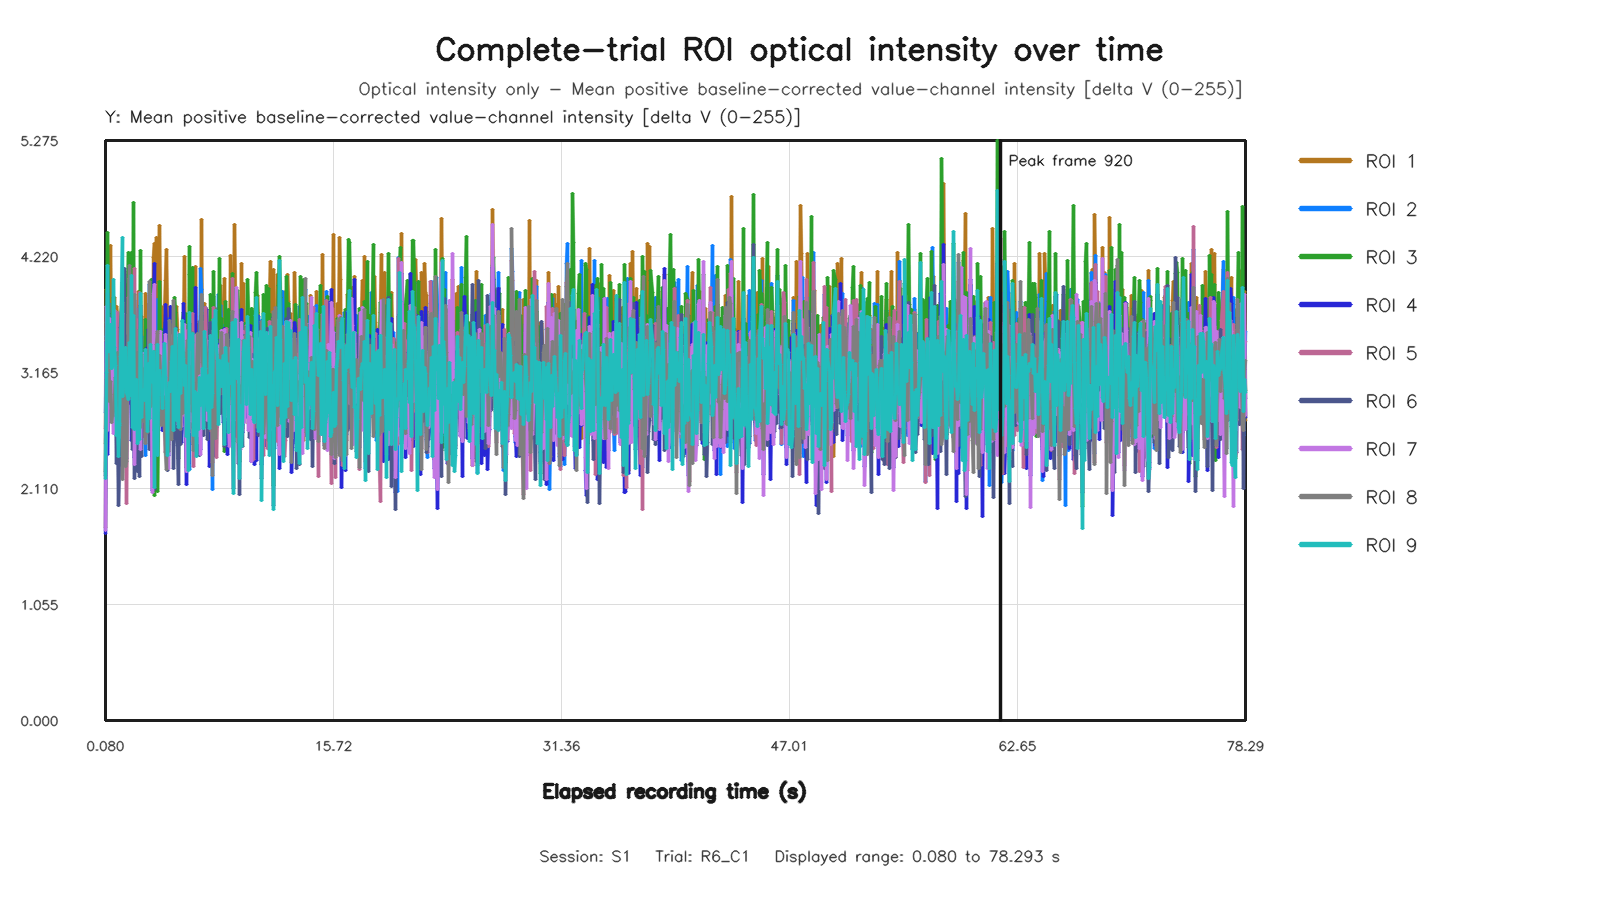

The file beside this chart, header and first rows:
capture_frame_id, elapsed_time_s, roi1_value, roi2_value, roi3_value, roi4_value, roi5_value, roi6_value, roi7_value, roi8_value, roi9_value
0, 0.07992, 1.756, 2.805, 2.264, 1.697, 2.656, 2.233, 1.727, 2.523, 2.198
1, 0.1442, 3.921, 3.491, 3.618, 3.436, 3.459, 3.159, 3.769, 3.1, 3.164
2, 0.2081, 2.839, 3.686, 4.436, 2.417, 3.569, 3.881, 2.635, 3.163, 4.14
3, 0.2722, 3.56, 3.79, 3.697, 2.958, 3.617, 3.201, 3.057, 3.416, 3.358
4, 0.3462, 3.931, 3.615, 3.49, 3.659, 3.224, 3.401, 3.659, 2.904, 3.352
5, 0.4099, 4.316, 2.944, 3.507, 3.559, 2.838, 2.878, 3.521, 3.084, 3.604
6, 0.4801, 3.494, 2.917, 3.51, 3.024, 2.938, 3.167, 3.253, 2.708, 3.199
7, 0.5442, 3.031, 3.237, 3.572, 3.02, 2.933, 2.949, 3.073, 2.77, 3.217
8, 0.6156, 2.931, 2.816, 3.843, 2.856, 3.092, 3.445, 2.61, 2.817, 4.008
9, 0.6768, 3.847, 2.722, 3.411, 3.019, 3.37, 3.229, 3.729, 2.967, 3.389
10, 0.7361, 2.906, 3.014, 3.635, 2.917, 2.783, 3.006, 2.957, 3.122, 3.228
11, 0.8161, 3.77, 3.265, 2.748, 3.513, 2.962, 2.341, 3.321, 2.768, 2.596
12, 0.8912, 3.679, 3.607, 3.107, 3.376, 3.707, 2.772, 3.28, 3.348, 2.707
13, 0.9538, 3.002, 2.829, 2.338, 2.901, 3.077, 1.959, 3.03, 2.876, 2.403
14, 1.008, 3.158, 2.557, 2.739, 2.927, 2.363, 2.319, 3.317, 2.576, 2.682
15, 1.072, 3.437, 2.924, 2.876, 2.749, 2.908, 2.512, 2.958, 3.303, 2.703
16, 1.137, 3.658, 3.085, 3.316, 3.162, 2.932, 3.576, 3.345, 2.774, 3.313
17, 1.216, 3.888, 3.549, 3.986, 3.738, 3.684, 3.821, 3.699, 3.803, 4.391
18, 1.28, 3.056, 2.813, 3.263, 3.012, 2.454, 3.324, 2.622, 2.19, 2.948
19, 1.349, 3.569, 3.405, 3.617, 2.778, 2.799, 4.113, 2.651, 3.137, 3.103
20, 1.41, 3.314, 2.804, 3.392, 2.579, 2.994, 2.874, 2.726, 2.871, 3.265
21, 1.472, 2.957, 2.394, 3.965, 2.626, 2.851, 3.501, 2.524, 2.307, 3.394
22, 1.536, 3.154, 2.385, 3.423, 2.902, 1.975, 2.846, 2.778, 2.352, 2.984
23, 1.627, 4.08, 4.055, 4.253, 3.193, 3.845, 3.057, 3.185, 3.693, 2.915
24, 1.691, 3.127, 3.607, 3.741, 2.887, 3.186, 3.236, 3.008, 3.397, 3.223
25, 1.744, 3.01, 3.808, 3.77, 3.004, 4.022, 2.991, 3.041, 4.138, 3.434
26, 1.808, 3.928, 3.192, 3.323, 3.282, 2.935, 3.026, 3.375, 3.254, 2.952
27, 1.88, 3.086, 3.468, 4.261, 2.546, 3.545, 3.583, 3.188, 3.464, 4.051
28, 1.936, 3.232, 3.607, 3.014, 2.777, 3.523, 2.468, 3.371, 3.295, 2.669
29, 2.016, 3.575, 3.075, 4.708, 3.352, 2.808, 3.449, 3.69, 2.817, 3.685
30, 2.08, 2.538, 3.822, 2.52, 2.389, 4.112, 2.204, 2.324, 3.873, 2.65
31, 2.144, 3.596, 3.374, 2.973, 3.136, 2.713, 3.192, 3.052, 2.921, 2.965
32, 2.208, 3.58, 3.461, 3.556, 3.459, 3.649, 2.823, 3.223, 3.1, 3.105
33, 2.272, 3.517, 3.218, 3.415, 3.564, 2.938, 2.265, 3.153, 3.343, 2.522
34, 2.336, 3.899, 3.279, 3.322, 2.907, 3.156, 2.816, 2.968, 2.917, 2.568
35, 2.419, 3.42, 3.751, 2.867, 3.126, 3.89, 2.219, 3.272, 3.556, 2.552
36, 2.48, 2.901, 3.273, 4.279, 2.667, 3.059, 3.777, 2.463, 2.662, 3.883
37, 2.544, 3.673, 3.495, 2.638, 3.066, 3.047, 2.399, 3.263, 3.325, 2.758
38, 2.608, 2.776, 3.122, 3.075, 2.74, 2.729, 3.198, 2.971, 2.837, 2.986
39, 2.672, 3.362, 2.782, 3.182, 3.072, 2.58, 2.804, 3.334, 2.723, 3.01
40, 2.736, 3.147, 3.254, 2.992, 3.009, 2.827, 2.73, 2.884, 3.201, 2.914
41, 2.816, 3.888, 2.411, 3.651, 3.326, 2.605, 3.023, 2.943, 2.515, 3.378
42, 2.88, 3.377, 2.942, 3.246, 3.385, 2.768, 2.8, 2.946, 2.817, 2.988
43, 2.944, 3.78, 2.615, 3.431, 2.696, 2.618, 2.933, 3.193, 2.621, 2.633
44, 3.008, 3.44, 2.9, 3.557, 3.554, 2.791, 3.168, 3.235, 2.849, 3.243
45, 3.073, 3.381, 3.97, 2.665, 2.79, 3.866, 2.467, 2.855, 3.99, 2.745
46, 3.136, 3.059, 2.67, 3.7, 2.782, 3.217, 3.355, 3.129, 2.854, 3.418
47, 3.216, 3.733, 3.156, 4.014, 2.847, 3.44, 3.184, 2.863, 2.882, 3.237
48, 3.28, 2.401, 3.206, 3.31, 2.094, 3.266, 2.783, 2.075, 3.089, 3.077
49, 3.344, 4.212, 3.295, 3.44, 3.762, 3.378, 3.294, 3.885, 3.111, 3.359
50, 3.408, 4.339, 3.357, 2.045, 4.153, 3.113, 2.105, 3.966, 3.36, 2.116
51, 3.472, 3.831, 2.649, 2.534, 3.178, 2.546, 2.639, 3.401, 2.638, 2.65
52, 3.554, 4.398, 3.267, 3.27, 3.323, 2.978, 3.166, 3.035, 3.421, 3.164
53, 3.616, 3.152, 3.832, 3.394, 3.122, 3.522, 3.196, 2.963, 3.516, 3.415
54, 3.68, 3.334, 3.328, 2.084, 3.409, 3.451, 2.993, 3.103, 3.539, 2.412
55, 3.744, 4.017, 2.801, 2.764, 3.465, 3.163, 3.012, 3.045, 2.823, 2.953
56, 3.817, 4.498, 2.99, 3.993, 3.076, 3.053, 3.118, 3.49, 3.321, 3.182
57, 3.88, 3.757, 3.372, 3.283, 3.225, 3.431, 3.328, 3.542, 3.176, 3.085
58, 3.952, 3.762, 3.274, 3.554, 3.44, 2.825, 2.729, 3.105, 2.686, 3.073
59, 4.016, 3.272, 3.365, 3.157, 2.639, 2.929, 2.894, 2.813, 2.935, 2.835
... 1,113 more rows
